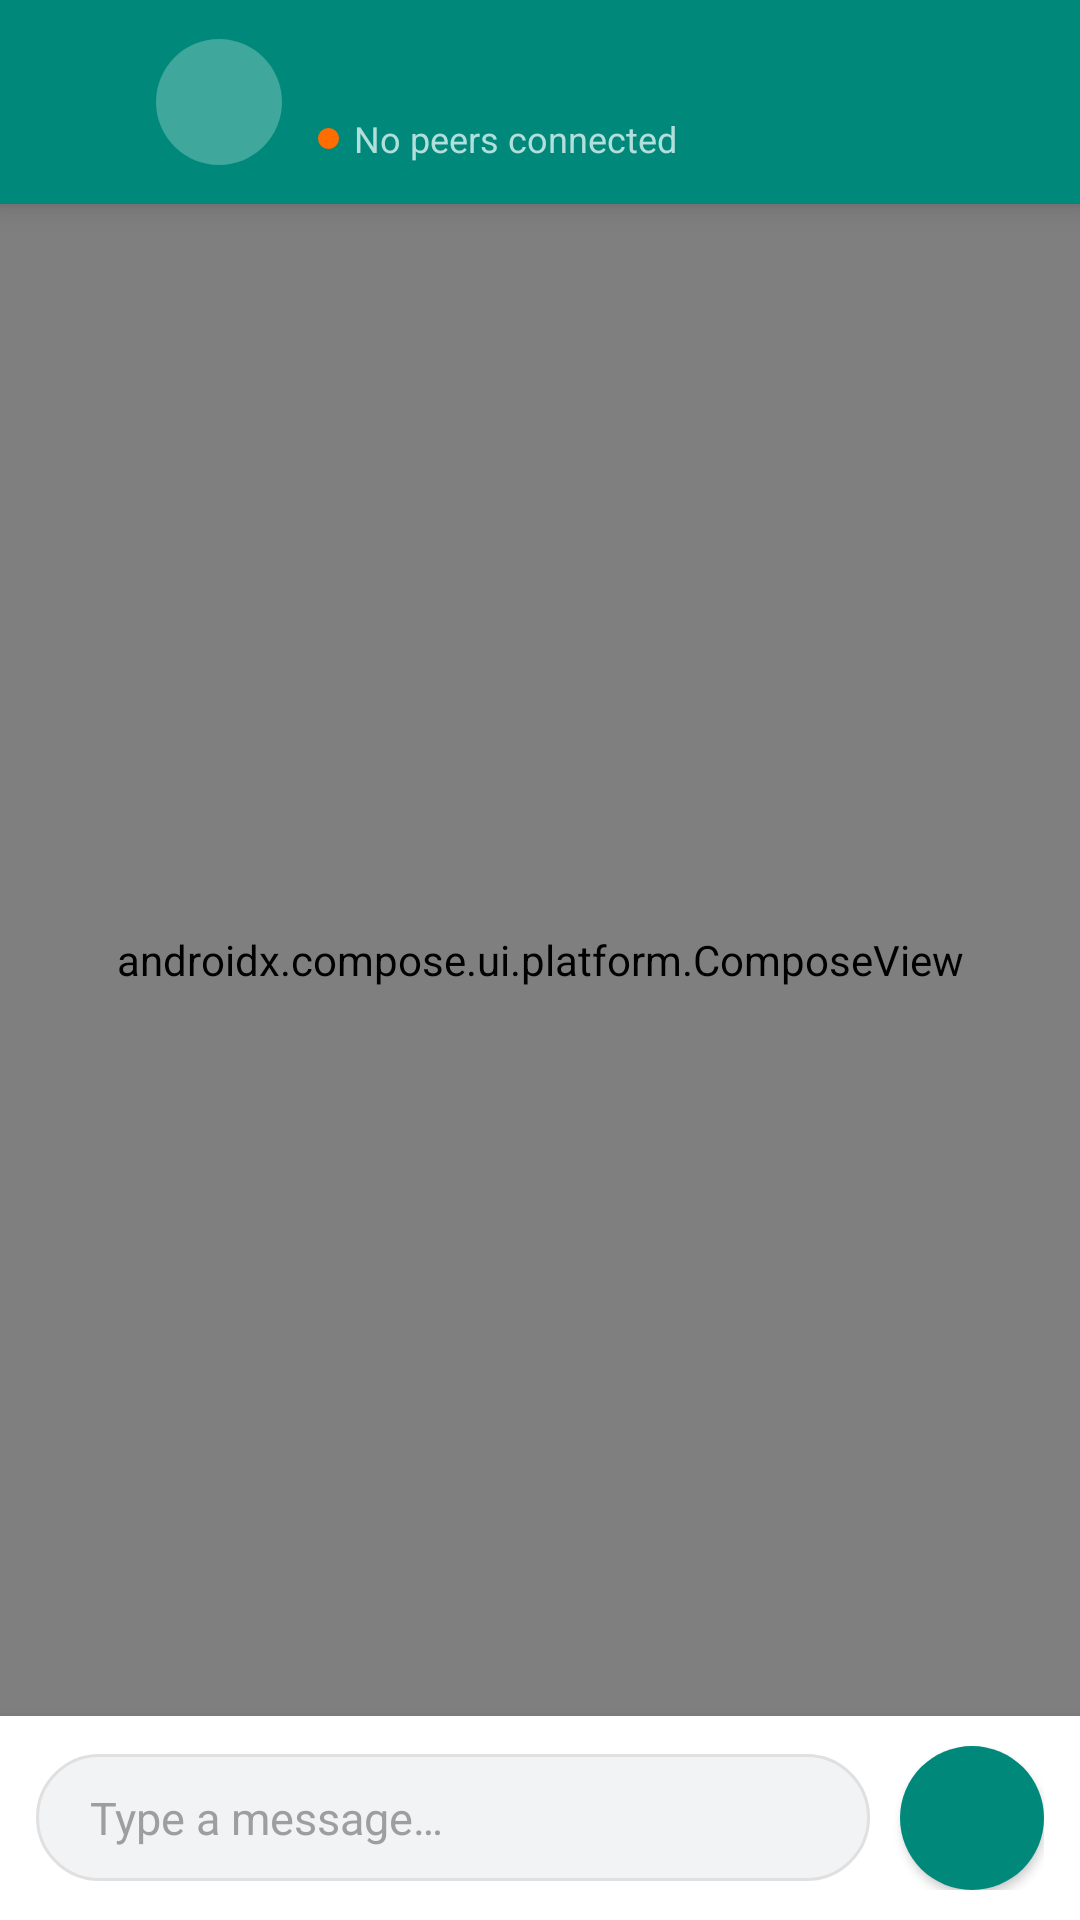

Layout XML and referenced resources for this Android screen:
<!-- AndroidManifest.xml: application theme Theme.MeshChat -->
<!-- res/layout/fragment_chat.xml -->
<?xml version="1.0" encoding="utf-8"?>
<androidx.constraintlayout.widget.ConstraintLayout
    xmlns:android="http://schemas.android.com/apk/res/android"
    xmlns:app="http://schemas.android.com/apk/res-auto"
    android:layout_width="match_parent"
    android:layout_height="match_parent"
    android:background="@color/chatBackground">

    
    <LinearLayout
        android:id="@+id/header"
        android:layout_width="0dp"
        android:layout_height="wrap_content"
        android:orientation="horizontal"
        android:gravity="center_vertical"
        android:background="@color/headerBackground"
        android:elevation="6dp"
        android:paddingStart="4dp"
        android:paddingEnd="16dp"
        android:paddingTop="12dp"
        android:paddingBottom="12dp"
        app:layout_constraintTop_toTopOf="parent"
        app:layout_constraintStart_toStartOf="parent"
        app:layout_constraintEnd_toEndOf="parent">

        
        <ImageButton
            android:id="@+id/backButton"
            android:layout_width="44dp"
            android:layout_height="44dp"
            android:src="@drawable/ic_back_arrow"
            android:background="?attr/selectableItemBackgroundBorderless"
            android:contentDescription="@string/back" />

        
        <FrameLayout
            android:layout_width="42dp"
            android:layout_height="42dp"
            android:layout_marginStart="4dp"
            android:layout_marginEnd="12dp">

            <View
                android:layout_width="42dp"
                android:layout_height="42dp"
                android:background="@drawable/avatar_circle"
                android:backgroundTint="#40FFFFFF" />

            <TextView
                android:id="@+id/chatAvatar"
                android:layout_width="match_parent"
                android:layout_height="match_parent"
                android:gravity="center"
                android:textSize="16sp"
                android:textStyle="bold"
                android:textColor="@android:color/white" />
        </FrameLayout>

        
        <LinearLayout
            android:layout_width="0dp"
            android:layout_height="wrap_content"
            android:layout_weight="1"
            android:orientation="vertical">

            <TextView
                android:id="@+id/convTitle"
                android:layout_width="wrap_content"
                android:layout_height="wrap_content"
                android:textSize="17sp"
                android:textStyle="bold"
                android:textColor="@android:color/white"
                android:singleLine="true"
                android:ellipsize="end" />

            
            <LinearLayout
                android:layout_width="wrap_content"
                android:layout_height="wrap_content"
                android:orientation="horizontal"
                android:gravity="center_vertical"
                android:layout_marginTop="2dp">

                <View
                    android:id="@+id/statusDot"
                    android:layout_width="7dp"
                    android:layout_height="7dp"
                    android:background="@drawable/status_dot"
                    android:layout_marginEnd="5dp" />

                <TextView
                    android:id="@+id/connectionStatus"
                    android:layout_width="wrap_content"
                    android:layout_height="wrap_content"
                    android:text="@string/no_devices_found"
                    android:textColor="@color/textOnPrimaryMuted"
                    android:textSize="12sp" />
            </LinearLayout>
        </LinearLayout>
    </LinearLayout>

    
    <androidx.compose.ui.platform.ComposeView
        android:id="@+id/composeMessageList"
        android:layout_width="0dp"
        android:layout_height="0dp"
        app:layout_constraintTop_toBottomOf="@id/header"
        app:layout_constraintBottom_toTopOf="@id/inputBar"
        app:layout_constraintStart_toStartOf="parent"
        app:layout_constraintEnd_toEndOf="parent" />

    
    <LinearLayout
        android:id="@+id/inputBar"
        android:layout_width="0dp"
        android:layout_height="wrap_content"
        android:orientation="horizontal"
        android:gravity="center_vertical"
        android:paddingStart="12dp"
        android:paddingEnd="12dp"
        android:paddingTop="10dp"
        android:paddingBottom="10dp"
        android:background="@color/inputBarBackground"
        android:elevation="8dp"
        app:layout_constraintBottom_toBottomOf="parent"
        app:layout_constraintStart_toStartOf="parent"
        app:layout_constraintEnd_toEndOf="parent">

        <EditText
            android:id="@+id/messageInput"
            android:layout_width="0dp"
            android:layout_height="wrap_content"
            android:layout_weight="1"
            android:hint="@string/message_hint"
            android:maxLines="4"
            android:paddingStart="18dp"
            android:paddingEnd="18dp"
            android:paddingTop="11dp"
            android:paddingBottom="11dp"
            android:background="@drawable/edit_text_background"
            android:layout_marginEnd="10dp"
            android:textSize="15sp"
            android:textColor="@color/textPrimary"
            android:textColorHint="@color/textHint"
            android:inputType="textMultiLine|textCapSentences" />

        <ImageButton
            android:id="@+id/sendButton"
            android:layout_width="48dp"
            android:layout_height="48dp"
            android:src="@drawable/ic_send"
            android:background="@drawable/avatar_circle"
            android:backgroundTint="@color/colorPrimary"
            android:contentDescription="@string/send"
            android:padding="12dp"
            android:elevation="2dp" />
    </LinearLayout>

</androidx.constraintlayout.widget.ConstraintLayout>
<!-- resources referenced by this layout -->
<resources>
  <color name="chatBackground">#F0F4F3</color>
  <color name="colorPrimary">#00897B</color>
  <color name="headerBackground">#00897B</color>
  <color name="inputBarBackground">#FFFFFF</color>
  <color name="textHint">#9E9E9E</color>
  <color name="textOnPrimaryMuted">#B2DFDB</color>
  <color name="textPrimary">#1A1A1A</color>
  <!-- drawable avatar_circle (drawable) -->
  <?xml version="1.0" encoding="utf-8"?>
  <shape xmlns:android="http://schemas.android.com/apk/res/android"
      android:shape="oval">
      <solid android:color="@color/colorPrimary" />
      <size android:width="48dp" android:height="48dp" />
  </shape>
  <!-- drawable edit_text_background (drawable) -->
  <?xml version="1.0" encoding="utf-8"?>
  <shape xmlns:android="http://schemas.android.com/apk/res/android">
      <solid android:color="@color/inputFieldBackground" />
      <corners android:radius="24dp" />
      <stroke
          android:width="1dp"
          android:color="@color/inputFieldStroke" />
  </shape>
  <!-- drawable status_dot (drawable) -->
  <?xml version="1.0" encoding="utf-8"?>
  <shape xmlns:android="http://schemas.android.com/apk/res/android"
      android:shape="oval">
      <solid android:color="@color/peerAvailable" />
      <size android:width="12dp" android:height="12dp" />
  </shape>
  <string name="back">Back</string>
  <string name="message_hint">Type a message…</string>
  <string name="no_devices_found">No peers connected</string>
  <string name="send">Send</string>
  <style name="Theme.MeshChat" parent="Base.Theme.MeshChat" />
  <color name="inputFieldBackground">#F2F3F4</color>
  <color name="inputFieldStroke">#E0E0E0</color>
  <color name="peerAvailable">#FF6D00</color>
  <style name="Base.Theme.MeshChat" parent="Theme.Material3.Light.NoActionBar">
          <item name="colorPrimary">@color/colorPrimary</item>
          <item name="colorPrimaryDark">@color/colorPrimaryDark</item>
          <item name="colorAccent">@color/colorAccent</item>
          <item name="android:statusBarColor">@color/colorPrimaryDark</item>
          <item name="android:navigationBarColor">@color/colorPrimaryDark</item>
      </style>
  <color name="colorPrimaryDark">#00695C</color>
  <color name="colorAccent">#FF6D00</color>
</resources>
